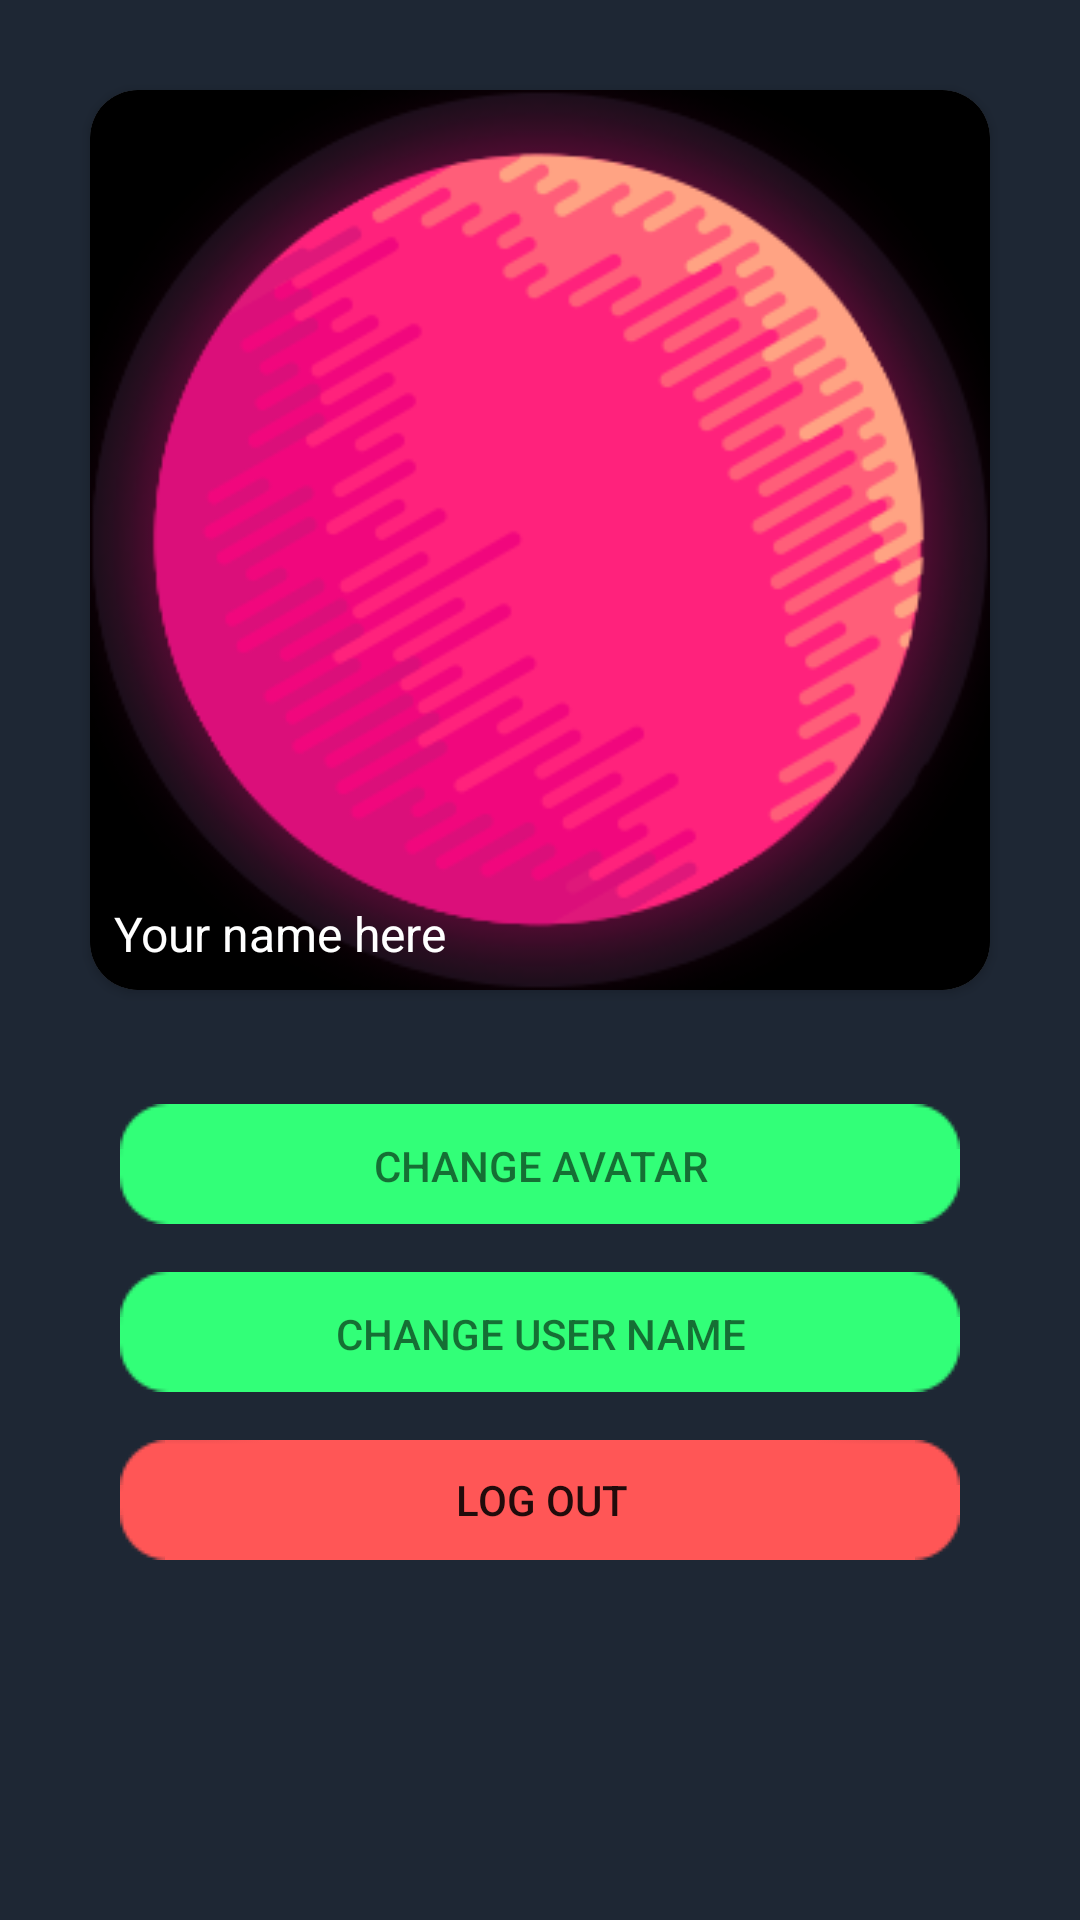

Write the Android layout XML for this screen, with the resource values it uses.
<!-- AndroidManifest.xml: application theme AppTheme -->
<!-- res/layout/activity_user.xml -->
<?xml version="1.0" encoding="utf-8"?>
<RelativeLayout xmlns:android="http://schemas.android.com/apk/res/android"
    xmlns:tools="http://schemas.android.com/tools"
    android:layout_width="match_parent"
    android:layout_height="match_parent"
    xmlns:app="http://schemas.android.com/apk/res-auto"
    tools:context="com.rstudio.hackatontrip.controller.UserActivity">

    <LinearLayout
        android:orientation="vertical"
        android:layout_width="match_parent"
        android:layout_height="match_parent"
        android:background="@color/colorPrimary">
        <android.support.v7.widget.CardView
            android:layout_width="wrap_content"
            android:layout_height="wrap_content"
            app:cardCornerRadius="16dp"
            app:elevation="8dp"
            android:padding="16dp"
            android:layout_marginTop="30dp"
            android:layout_marginBottom="30dp"
            android:background="#00ffffff"
            android:layout_gravity="center_horizontal">
            <FrameLayout
                android:orientation="horizontal"
                android:layout_width="match_parent"
                android:layout_height="wrap_content"
                android:background="@color/colorPrimary">

                <ImageView
                    android:layout_width="300dp"
                    android:layout_height="300dp"
                    android:id="@+id/main_img"
                    android:src="@drawable/sample_avatar"
                    android:scaleType="fitXY"
                    android:layout_gravity="center_horizontal" />

                <ProgressBar
                    android:layout_width="wrap_content"
                    android:layout_height="wrap_content"
                    android:id="@+id/main_progess"
                    android:layout_gravity="center"
                    android:visibility="gone" />

                <TextView
                    android:layout_width="wrap_content"
                    android:layout_height="wrap_content"
                    android:textAppearance="?android:attr/textAppearanceSmall"
                    android:text="Your name here"
                    android:id="@+id/main_name"
                    android:layout_gravity="left|bottom|center_horizontal"
                    android:textSize="16dp"
                    android:textColor="@color/color_text_description"
                    android:layout_margin="8dp" />

            </FrameLayout>
        </android.support.v7.widget.CardView>

        <Button
            style="?android:attr/buttonStyleSmall"
            android:layout_width="fill_parent"
            android:layout_height="@dimen/button_height"
            android:text="Change avatar"
            android:id="@+id/change_avatar_bt"
            android:layout_alignParentTop="true"
            android:layout_centerHorizontal="true"
            android:layout_gravity="center_horizontal"
            android:layout_marginLeft="40dp"
            android:layout_marginRight="40dp"
            android:textColor="#90000000"
            android:background="@drawable/button_green"
            android:layout_marginTop="8dp"
            android:layout_marginBottom="8dp" />

        <Button
            style="?android:attr/buttonStyleSmall"
            android:layout_width="fill_parent"
            android:layout_height="@dimen/button_height"
            android:text="Change User name"
            android:id="@+id/change_name_bt"
            android:layout_alignParentTop="true"
            android:layout_centerHorizontal="true"
            android:layout_gravity="center_horizontal"
            android:layout_marginLeft="40dp"
            android:layout_marginRight="40dp"
            android:textColor="#90000000"
            android:background="@drawable/button_green"
            android:layout_marginTop="8dp"
            android:layout_marginBottom="8dp" />

        <Button
            style="?android:attr/buttonStyleSmall"
            android:layout_width="fill_parent"
            android:layout_height="@dimen/button_height"
            android:text="Log out"
            android:id="@+id/logout_bt"
            android:layout_alignParentTop="true"
            android:layout_centerHorizontal="true"
            android:layout_gravity="center_horizontal"
            android:layout_marginLeft="40dp"
            android:layout_marginRight="40dp"
            android:background="@drawable/button_red"
            android:layout_marginTop="8dp"
            android:layout_marginBottom="8dp" />

    </LinearLayout>
</RelativeLayout>
<!-- resources referenced by this layout -->
<resources>
  <color name="colorPrimary">#1e2734</color>
  <color name="color_text_description">#ffffff</color>
  <dimen name="button_height">40dp</dimen>
  <!-- drawable button_green (drawable) -->
  <?xml version="1.0" encoding="utf-8"?>
  <selector xmlns:android="http://schemas.android.com/apk/res/android">
      <item android:drawable="@drawable/bt_green_pressed"
          android:state_pressed="true"/>
      <item android:drawable="@drawable/bt_green_normal"/>
  </selector>
  <!-- drawable button_red (drawable) -->
  <?xml version="1.0" encoding="utf-8"?>
  <selector xmlns:android="http://schemas.android.com/apk/res/android">
      <item android:drawable="@drawable/bt_red_pressed"
          android:state_pressed="true"/>
      <item android:drawable="@drawable/bt_red_normal"/>
  </selector>
  <!-- drawable sample_avatar: jpg bitmap (drawable, 89702 bytes) -->
  <style name="AppTheme" parent="Theme.AppCompat.Light.NoActionBar">
          
          <item name="colorPrimary">@color/colorPrimary</item>
          <item name="colorPrimaryDark">@color/colorPrimaryDark</item>
          <item name="colorAccent">@color/colorAccent</item>
      </style>
  <color name="colorPrimaryDark">#000000</color>
  <color name="colorAccent">#FF4081</color>
</resources>
